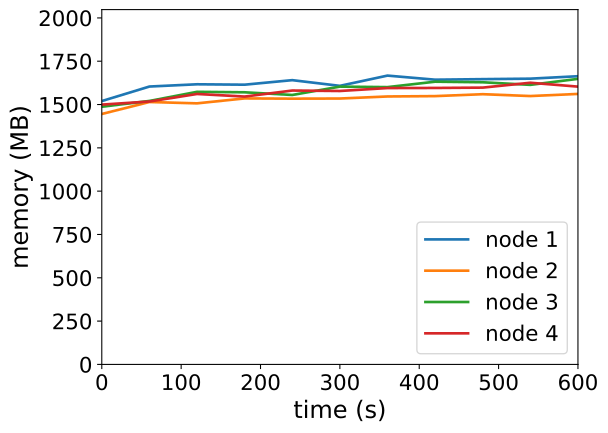

Source data for this figure (header and first rows):
timestamp, ppgcc-m02_pod_amount, ppgcc-m02_memory, ppgcc-m02_cpu, ppgcc-m03_pod_amount, ppgcc-m03_memory, ppgcc-m03_cpu, ppgcc-m04_pod_amount, ppgcc-m04_memory, ppgcc-m04_cpu, ppgcc-m05_pod_amount, ppgcc-m05_memory, ppgcc-m05_cpu
0, 10, 1556596, 633027833, 10, 1480208, 603207058, 10, 1523096, 698886088, 10, 1535600, 660540512
60, 10, 1642396, 645390324, 10, 1550960, 701389888, 10, 1557284, 663492265, 10, 1553948, 628200885
120, 10, 1655728, 682678782, 10, 1543040, 672631387, 10, 1611140, 660140576, 10, 1598432, 592512642
180, 10, 1653352, 689349053, 10, 1572212, 674903356, 10, 1608368, 695927813, 10, 1583120, 563186353
240, 10, 1680148, 653653631, 10, 1570760, 650808225, 10, 1592528, 631522899, 10, 1618760, 631544614
300, 10, 1646488, 620230442, 10, 1571552, 622073607, 10, 1641896, 682795292, 10, 1616120, 637246127
360, 10, 1707076, 713273022, 10, 1583696, 636689128, 10, 1638992, 633928383, 10, 1633412, 594521260
420, 10, 1682920, 682090464, 10, 1585808, 668105447, 10, 1671068, 649869082, 10, 1634072, 579391015
480, 10, 1686088, 637082939, 10, 1597160, 642037379, 10, 1667636, 707804067, 10, 1636052, 623103198
540, 10, 1688992, 689074686, 10, 1586204, 594646243, 10, 1652324, 679959123, 10, 1664828, 639679382
600, 10, 1703380, 709835956, 10, 1598744, 639917756, 10, 1687832, 679898502, 10, 1641860, 557336573
